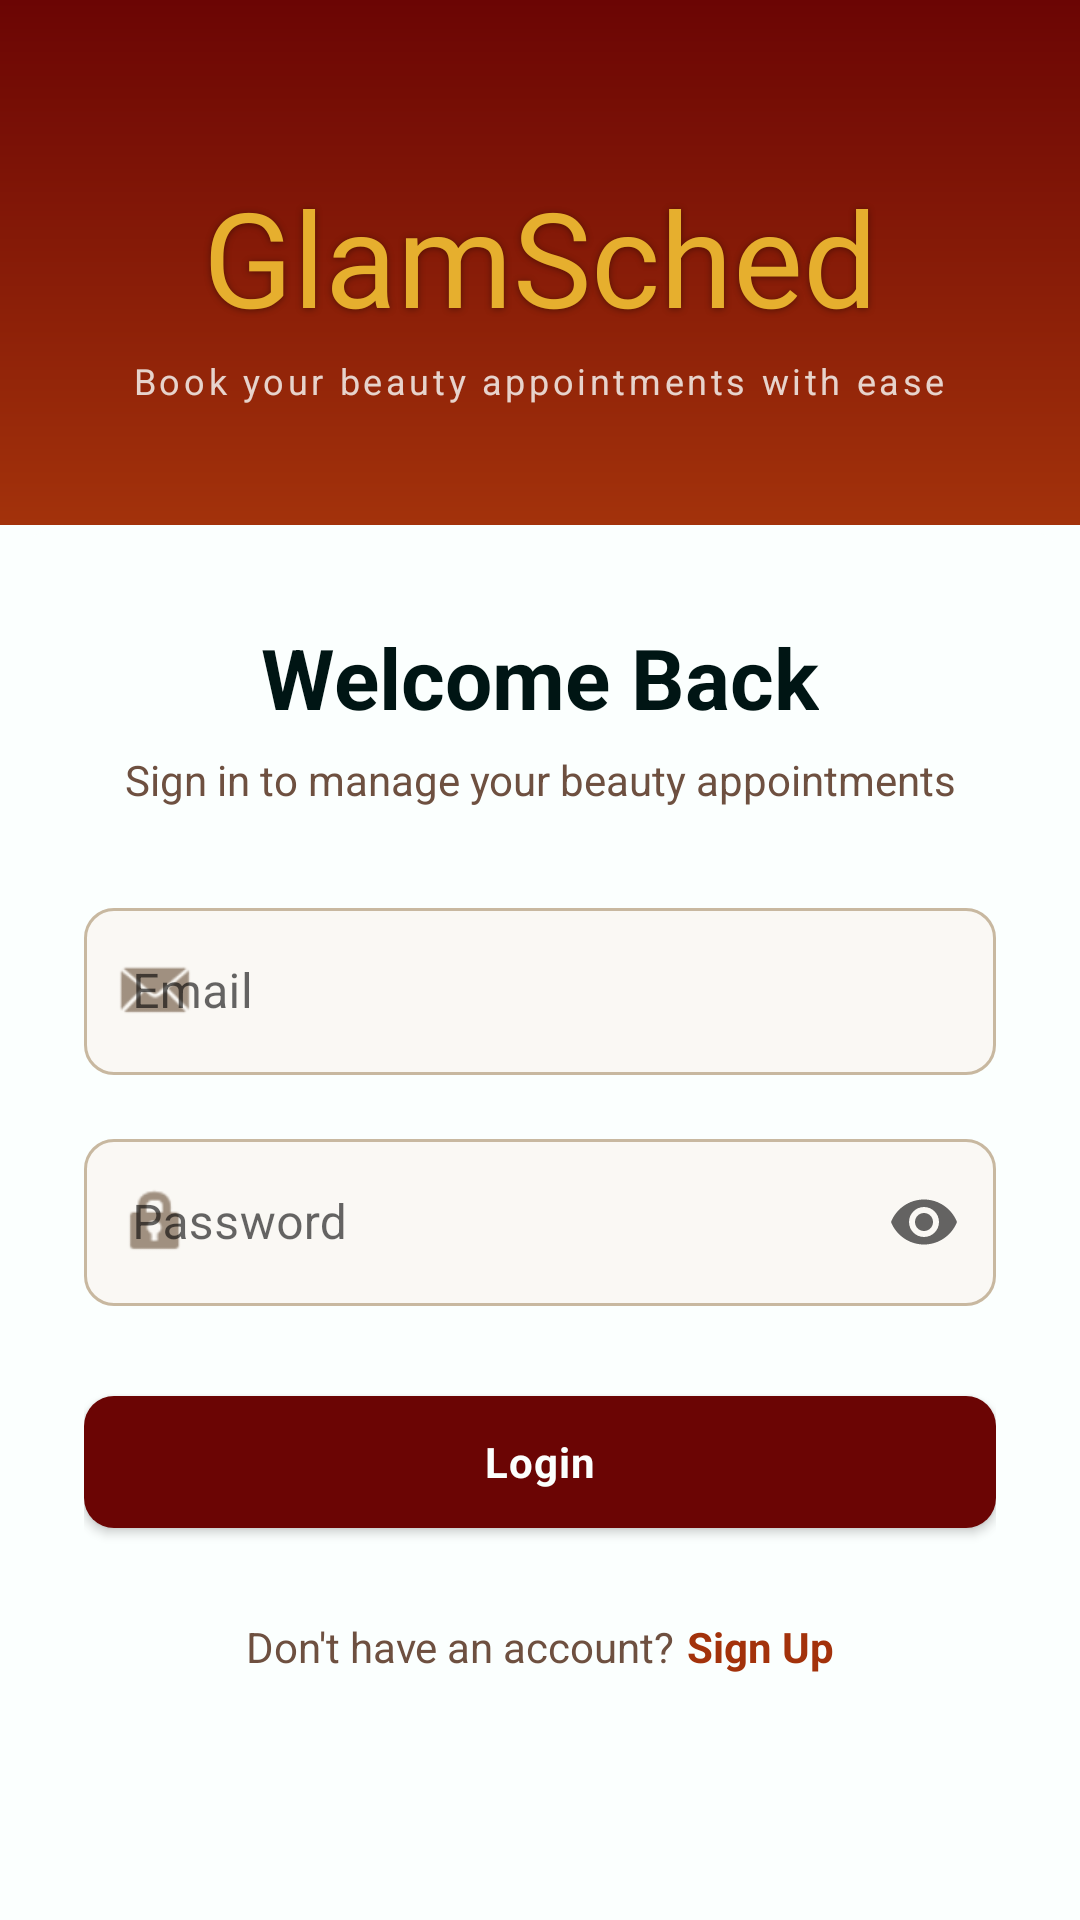

Layout XML and referenced resources for this Android screen:
<!-- AndroidManifest.xml: application theme Theme.GlamSched -->
<!-- res/layout/activity_login.xml -->
<?xml version="1.0" encoding="utf-8"?>
<ScrollView xmlns:android="http://schemas.android.com/apk/res/android"
    xmlns:app="http://schemas.android.com/apk/res-auto"
    android:layout_width="match_parent"
    android:layout_height="match_parent"
    android:background="@color/white"
    android:fillViewport="true">

    <LinearLayout
        android:layout_width="match_parent"
        android:layout_height="wrap_content"
        android:gravity="center_horizontal"
        android:orientation="vertical">

        
        <LinearLayout
            android:layout_width="match_parent"
            android:layout_height="wrap_content"
            android:background="@drawable/bg_auth_header"
            android:gravity="center"
            android:orientation="vertical"
            android:paddingTop="56dp"
            android:paddingBottom="40dp">

            <TextView
                android:layout_width="match_parent"
                android:layout_height="wrap_content"
                android:fontFamily="@font/great_vibes"
                android:gravity="center"
                android:paddingHorizontal="24dp"
                android:text="@string/app_name"
                android:textColor="@color/gold"
                android:textSize="44sp"
                android:textStyle="normal"
                android:shadowColor="#66000000"
                android:shadowDx="0"
                android:shadowDy="1"
                android:shadowRadius="6" />

            <TextView
                android:layout_width="wrap_content"
                android:layout_height="wrap_content"
                android:layout_marginTop="4dp"
                android:text="@string/tagline"
                android:textColor="#CCfbfffe"
                android:textSize="12sp"
                android:letterSpacing="0.1" />
        </LinearLayout>

        
        <LinearLayout
            android:layout_width="match_parent"
            android:layout_height="wrap_content"
            android:background="@drawable/bg_card_top_rounded"
            android:gravity="center_horizontal"
            android:orientation="vertical"
            android:paddingHorizontal="28dp"
            android:paddingTop="32dp"
            android:paddingBottom="32dp">

            <TextView
                android:layout_width="wrap_content"
                android:layout_height="wrap_content"
                android:text="@string/welcome_back"
                android:textColor="@color/ink_black"
                android:textSize="28sp"
                android:textStyle="bold" />

            <TextView
                android:layout_width="wrap_content"
                android:layout_height="wrap_content"
                android:layout_marginTop="6dp"
                android:text="Sign in to manage your beauty appointments"
                android:textColor="@color/text_secondary"
                android:textSize="14sp"
                android:gravity="center" />

            <com.google.android.material.textfield.TextInputLayout
                android:layout_width="match_parent"
                android:layout_height="wrap_content"
                android:layout_marginTop="28dp"
                android:hint="@string/hint_email"
                app:startIconDrawable="@android:drawable/sym_action_email"
                app:startIconTint="@color/text_hint"
                style="@style/GlamSched.TextInputLayout">

                <com.google.android.material.textfield.TextInputEditText
                    android:id="@+id/etEmail"
                    android:layout_width="match_parent"
                    android:layout_height="wrap_content"
                    android:inputType="textEmailAddress"
                    android:textColor="@color/ink_black" />
            </com.google.android.material.textfield.TextInputLayout>

            <com.google.android.material.textfield.TextInputLayout
                android:layout_width="match_parent"
                android:layout_height="wrap_content"
                android:layout_marginTop="16dp"
                android:hint="@string/hint_password"
                app:startIconDrawable="@android:drawable/ic_lock_idle_lock"
                app:startIconTint="@color/text_hint"
                app:endIconMode="password_toggle"
                style="@style/GlamSched.TextInputLayout">

                <com.google.android.material.textfield.TextInputEditText
                    android:id="@+id/etPassword"
                    android:layout_width="match_parent"
                    android:layout_height="wrap_content"
                    android:inputType="textPassword"
                    android:textColor="@color/ink_black" />
            </com.google.android.material.textfield.TextInputLayout>

            <com.google.android.material.button.MaterialButton
                android:id="@+id/btnLogin"
                android:layout_width="match_parent"
                android:layout_height="56dp"
                android:layout_marginTop="24dp"
                android:text="@string/login"
                style="@style/GlamSched.Button.Primary" />

            <ProgressBar
                android:id="@+id/progressBar"
                android:layout_width="wrap_content"
                android:layout_height="wrap_content"
                android:layout_marginTop="16dp"
                android:indeterminateTint="@color/rust"
                android:visibility="gone" />

            <LinearLayout
                android:layout_width="wrap_content"
                android:layout_height="wrap_content"
                android:layout_marginTop="24dp"
                android:orientation="horizontal">

                <TextView
                    android:layout_width="wrap_content"
                    android:layout_height="wrap_content"
                    android:text="@string/no_account"
                    android:textColor="@color/text_secondary" />

                <TextView
                    android:id="@+id/tvSignUp"
                    android:layout_width="wrap_content"
                    android:layout_height="wrap_content"
                    android:layout_marginStart="4dp"
                    android:text="@string/sign_up"
                    android:textColor="@color/rust"
                    android:textStyle="bold" />
            </LinearLayout>

        </LinearLayout>
    </LinearLayout>
</ScrollView>
<!-- resources referenced by this layout -->
<resources>
  <color name="gold">#E6AF2E</color>
  <color name="ink_black">#001514</color>
  <color name="rust">#A3320B</color>
  <color name="text_hint">#a09080</color>
  <color name="text_secondary">#6e5040</color>
  <color name="white">#FBFFFE</color>
  <!-- drawable bg_auth_header (drawable) -->
  <?xml version="1.0" encoding="utf-8"?>
  <shape xmlns:android="http://schemas.android.com/apk/res/android">
      <gradient
          android:startColor="@color/garnet"
          android:endColor="@color/rust"
          android:angle="160" />
  </shape>
  <!-- drawable bg_card_top_rounded (drawable) -->
  <?xml version="1.0" encoding="utf-8"?>
  <shape xmlns:android="http://schemas.android.com/apk/res/android">
      <solid android:color="@color/card_bg" />
      <corners
          android:topLeftRadius="24dp"
          android:topRightRadius="24dp" />
  </shape>
  <string name="app_name">GlamSched</string>
  <string name="hint_email">Email</string>
  <string name="hint_password">Password</string>
  <string name="login">Login</string>
  <string name="no_account">Don\'t have an account?</string>
  <string name="sign_up">Sign Up</string>
  <string name="tagline">Book your beauty appointments with ease</string>
  <string name="welcome_back">Welcome Back</string>
  <style name="GlamSched.Button.Primary" parent="Widget.MaterialComponents.Button">
          <item name="android:textAllCaps">false</item>
          <item name="cornerRadius">10dp</item>
          <item name="backgroundTint">@color/btn_primary_tint</item>
          <item name="android:textColor">@color/white</item>
          <item name="android:fontFamily">sans-serif</item>
          <item name="android:textStyle">bold</item>
          <item name="android:letterSpacing">0.02</item>
      </style>
  <style name="GlamSched.TextInputLayout" parent="Widget.MaterialComponents.TextInputLayout.OutlinedBox">
          <item name="boxStrokeColor">@color/text_input_stroke</item>
          <item name="hintTextColor">@color/rust</item>
          <item name="boxBackgroundColor">@color/input_bg</item>
          <item name="boxCornerRadiusTopStart">10dp</item>
          <item name="boxCornerRadiusTopEnd">10dp</item>
          <item name="boxCornerRadiusBottomStart">10dp</item>
          <item name="boxCornerRadiusBottomEnd">10dp</item>
      </style>
  <style name="Theme.GlamSched" parent="Theme.MaterialComponents.Light.NoActionBar">
          <item name="colorPrimary">@color/garnet</item>
          <item name="colorPrimaryVariant">@color/rust</item>
          <item name="colorOnPrimary">@color/white</item>
          <item name="colorSecondary">@color/gold</item>
          <item name="colorOnSecondary">@color/ink_black</item>
          <item name="android:statusBarColor">@color/ink_black</item>
          <item name="android:navigationBarColor">@color/ink_black</item>
          <item name="android:windowBackground">@color/card_bg</item>
  
          
          <item name="textInputStyle">@style/GlamSched.TextInputLayout</item>
      </style>
  <color name="garnet">#6B0504</color>
  <color name="card_bg">#FBFFFE</color>
  <color name="input_bg">#faf8f4</color>
</resources>
